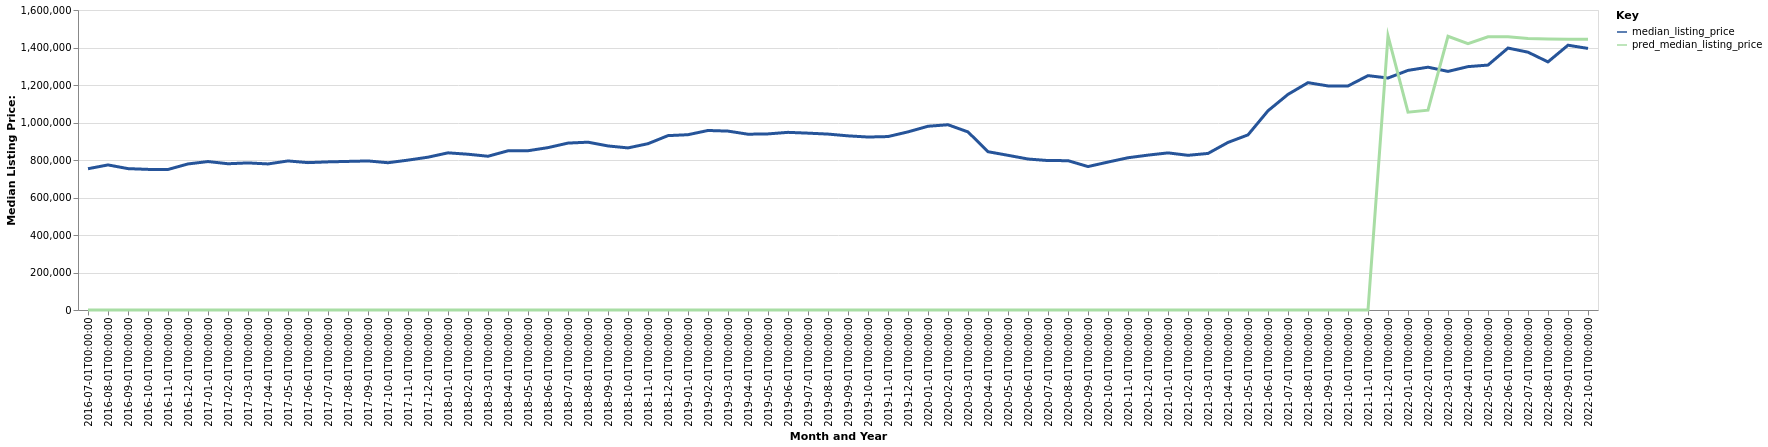

The table this chart was drawn from, first rows:
date, time_idx, median_listing_price, thirty_year_interest_rate_five, month, county_name, active_listing_count, pred_median_listing_price, month_year
2016-07-01, 0, 753500, 3.72, 7, Kahului-Wailuku-Lahaina, HI, 1415, 0, Jul-2016
2016-08-01, 1, 773750, 3.73, 8, Kahului-Wailuku-Lahaina, HI, 1412, 0, Aug-2016
2016-09-01, 2, 754000, 3.66, 9, Kahului-Wailuku-Lahaina, HI, 1325, 0, Sep-2016
2016-10-01, 3, 750000, 3.64, 10, Kahului-Wailuku-Lahaina, HI, 1307, 0, Oct-2016
2016-11-01, 4, 749500, 3.66, 11, Kahului-Wailuku-Lahaina, HI, 1332, 0, Nov-2016
2016-12-01, 5, 779000, 3.48, 12, Kahului-Wailuku-Lahaina, HI, 1412, 0, Dec-2016
2017-01-01, 6, 791750, 3.45, 1, Kahului-Wailuku-Lahaina, HI, 1450, 0, Jan-2017
2017-02-01, 7, 780000, 3.5, 2, Kahului-Wailuku-Lahaina, HI, 1445, 0, Feb-2017
2017-03-01, 8, 784500, 3.52, 3, Kahului-Wailuku-Lahaina, HI, 1431, 0, Mar-2017
2017-04-01, 9, 779000, 4.03, 4, Kahului-Wailuku-Lahaina, HI, 1377, 0, Apr-2017
2017-05-01, 10, 795000, 4.32, 5, Kahului-Wailuku-Lahaina, HI, 1285, 0, May-2017
2017-06-01, 11, 785972, 4.2, 6, Kahului-Wailuku-Lahaina, HI, 1262, 0, Jun-2017
2017-07-01, 12, 790000, 4.19, 7, Kahului-Wailuku-Lahaina, HI, 1274, 0, Jul-2017
2017-08-01, 13, 792500, 4.3, 8, Kahului-Wailuku-Lahaina, HI, 1233, 0, Aug-2017
2017-09-01, 14, 795000, 4.1, 9, Kahului-Wailuku-Lahaina, HI, 1193, 0, Sep-2017
2017-10-01, 15, 785475, 4.05, 10, Kahului-Wailuku-Lahaina, HI, 1175, 0, Oct-2017
2017-11-01, 16, 799350, 3.94, 11, Kahului-Wailuku-Lahaina, HI, 1168, 0, Nov-2017
2017-12-01, 17, 815000, 4.03, 12, Kahului-Wailuku-Lahaina, HI, 1218, 0, Dec-2017
2018-01-01, 18, 838225, 3.93, 1, Kahului-Wailuku-Lahaina, HI, 1251, 0, Jan-2018
2018-02-01, 19, 830750, 3.83, 2, Kahului-Wailuku-Lahaina, HI, 1242, 0, Feb-2018
2018-03-01, 20, 820000, 3.94, 3, Kahului-Wailuku-Lahaina, HI, 1215, 0, Mar-2018
2018-04-01, 21, 849125, 3.95, 4, Kahului-Wailuku-Lahaina, HI, 1144, 0, Apr-2018
2018-05-01, 22, 849450, 3.99, 5, Kahului-Wailuku-Lahaina, HI, 1068, 0, May-2018
2018-06-01, 23, 866000, 4.15, 6, Kahului-Wailuku-Lahaina, HI, 1074, 0, Jun-2018
2018-07-01, 24, 890250, 4.4, 7, Kahului-Wailuku-Lahaina, HI, 1093, 0, Jul-2018
2018-08-01, 25, 895000, 4.46, 8, Kahului-Wailuku-Lahaina, HI, 1087, 0, Aug-2018
2018-09-01, 26, 875000, 4.58, 9, Kahului-Wailuku-Lahaina, HI, 1045, 0, Sep-2018
2018-10-01, 27, 864500, 4.66, 10, Kahului-Wailuku-Lahaina, HI, 1044, 0, Oct-2018
2018-11-01, 28, 887000, 4.62, 11, Kahului-Wailuku-Lahaina, HI, 1047, 0, Nov-2018
2018-12-01, 29, 930000, 4.54, 12, Kahului-Wailuku-Lahaina, HI, 1065, 0, Dec-2018
2019-01-01, 30, 934950, 4.6, 1, Kahului-Wailuku-Lahaina, HI, 1098, 0, Jan-2019
2019-02-01, 31, 957500, 4.72, 2, Kahului-Wailuku-Lahaina, HI, 1091, 0, Feb-2019
2019-03-01, 32, 954071, 4.9, 3, Kahului-Wailuku-Lahaina, HI, 1085, 0, Mar-2019
2019-04-01, 33, 937546, 4.94, 4, Kahului-Wailuku-Lahaina, HI, 1056, 0, Apr-2019
2019-05-01, 34, 939225, 4.75, 5, Kahului-Wailuku-Lahaina, HI, 1019, 0, May-2019
2019-06-01, 35, 947500, 4.51, 6, Kahului-Wailuku-Lahaina, HI, 969.0, 0, Jun-2019
2019-07-01, 36, 943225, 4.41, 7, Kahului-Wailuku-Lahaina, HI, 948.0, 0, Jul-2019
2019-08-01, 37, 938227, 4.41, 8, Kahului-Wailuku-Lahaina, HI, 919.0, 0, Aug-2019
2019-09-01, 38, 928818, 4.2, 9, Kahului-Wailuku-Lahaina, HI, 881.0, 0, Sep-2019
2019-10-01, 39, 922545, 4.14, 10, Kahului-Wailuku-Lahaina, HI, 894.0, 0, Oct-2019
2019-11-01, 40, 925000, 3.84, 11, Kahului-Wailuku-Lahaina, HI, 978.0, 0, Nov-2019
2019-12-01, 41, 950000, 3.81, 12, Kahului-Wailuku-Lahaina, HI, 977.0, 0, Dec-2019
2020-01-01, 42, 980000, 3.75, 1, Kahului-Wailuku-Lahaina, HI, 961.0, 0, Jan-2020
2020-02-01, 43, 988000, 3.73, 2, Kahului-Wailuku-Lahaina, HI, 948.0, 0, Feb-2020
2020-03-01, 44, 949750, 3.78, 3, Kahului-Wailuku-Lahaina, HI, 952.0, 0, Mar-2020
2020-04-01, 45, 844250, 3.75, 4, Kahului-Wailuku-Lahaina, HI, 980.0, 0, Apr-2020
2020-05-01, 46, 825000, 3.74, 5, Kahului-Wailuku-Lahaina, HI, 984.0, 0, May-2020
2020-06-01, 47, 805250, 3.72, 6, Kahului-Wailuku-Lahaina, HI, 1015, 0, Jun-2020
2020-07-01, 48, 797000, 3.49, 7, Kahului-Wailuku-Lahaina, HI, 1064, 0, Jul-2020
2020-08-01, 49, 796500, 3.65, 8, Kahului-Wailuku-Lahaina, HI, 1079, 0, Aug-2020
2020-09-01, 50, 765000, 3.33, 9, Kahului-Wailuku-Lahaina, HI, 1108, 0, Sep-2020
2020-10-01, 51, 789000, 3.28, 10, Kahului-Wailuku-Lahaina, HI, 1081, 0, Oct-2020
2020-11-01, 52, 812000, 3.21, 11, Kahului-Wailuku-Lahaina, HI, 1068, 0, Nov-2020
2020-12-01, 53, 826000, 3.07, 12, Kahului-Wailuku-Lahaina, HI, 1039, 0, Dec-2020
2021-01-01, 54, 838000, 2.99, 1, Kahului-Wailuku-Lahaina, HI, 926.0, 0, Jan-2021
2021-02-01, 55, 825000, 2.93, 2, Kahului-Wailuku-Lahaina, HI, 794.0, 0, Feb-2021
2021-03-01, 56, 835000, 2.88, 3, Kahului-Wailuku-Lahaina, HI, 662.0, 0, Mar-2021
2021-04-01, 57, 893750, 2.84, 4, Kahului-Wailuku-Lahaina, HI, 534.0, 0, Apr-2021
2021-05-01, 58, 934000, 2.71, 5, Kahului-Wailuku-Lahaina, HI, 466.0, 0, May-2021
2021-06-01, 59, 1062500, 2.79, 6, Kahului-Wailuku-Lahaina, HI, 430.0, 0, Jun-2021
... 16 more rows
